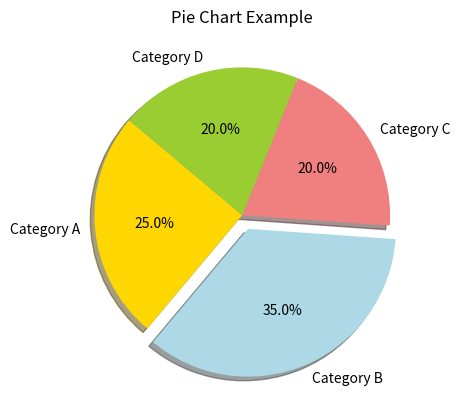

Source code (Python):
import matplotlib.pyplot as plt

# Sample data
labels = ["Category A", "Category B", "Category C", "Category D"]
sizes = [25, 35, 20, 20]
colors = ["gold", "lightblue", "lightcoral", "yellowgreen"]
explode = (0, 0.1, 0, 0)  # "explode" the first slice

# Create pie chart
plt.pie(sizes, explode=explode, labels=labels, colors=colors, autopct='%1.1f%%', shadow=True, startangle=140)

# Add title
plt.title("Pie Chart Example")

# Show the plot
plt.show()
